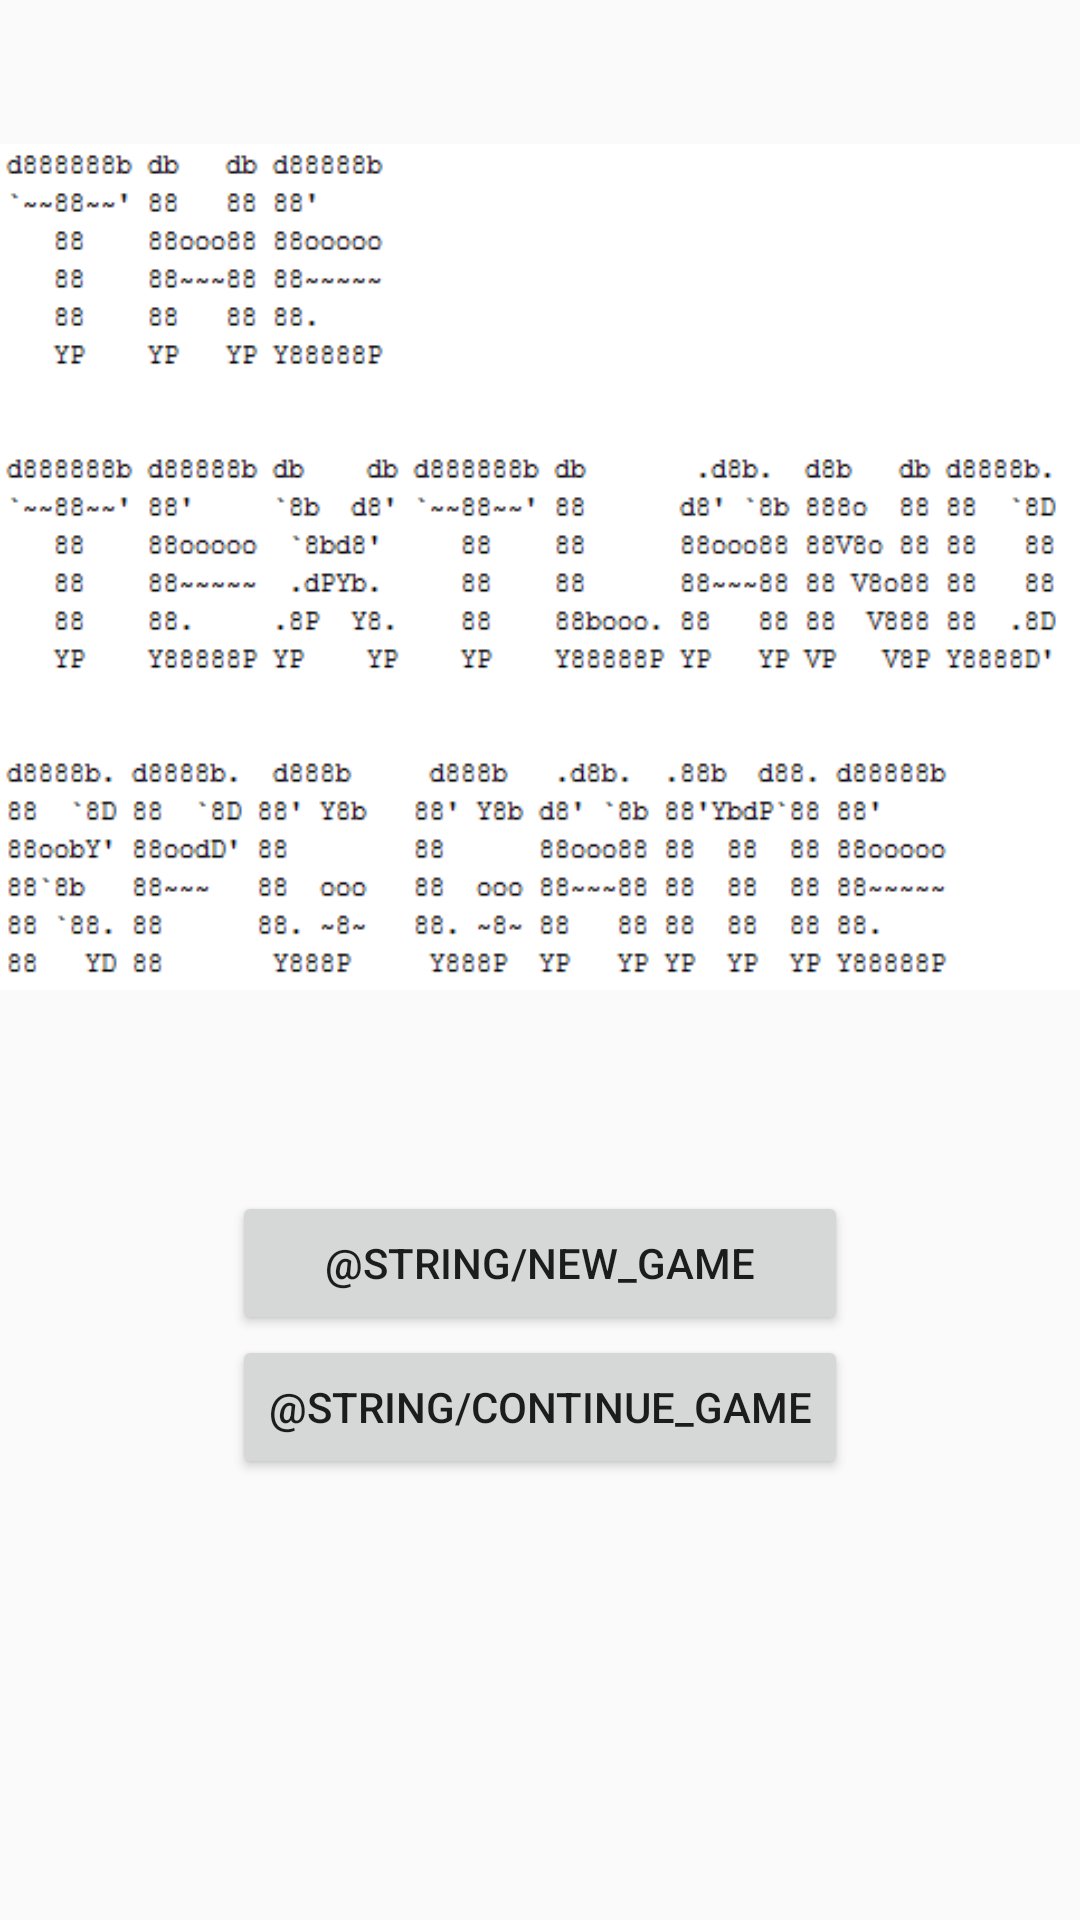

Produce the Android XML layout that renders to this screen, including the resource entries it uses.
<!-- AndroidManifest.xml: application theme AppTheme -->
<!-- res/layout/activity_mainn.xml -->
<?xml version="1.0" encoding="utf-8"?>

<RelativeLayout
    xmlns:android="http://schemas.android.com/apk/res/android"
    android:layout_width="match_parent"
    android:layout_height="match_parent">

    <ImageView
        android:id="@+id/activity_mainn_tv"
        android:layout_width="wrap_content"
        android:layout_height="wrap_content"
        android:layout_centerHorizontal="true"
        android:src="@drawable/main_ascii_art"
        />

    <TextView
        android:id="@+id/activity_mainn_instructions_tv"
        android:layout_width="wrap_content"
        android:layout_height="wrap_content"
        android:layout_below="@+id/activity_mainn_tv"
        />
    <LinearLayout
        android:id="@+id/activity_mainn_ll"
        android:layout_width="wrap_content"
        android:layout_height="wrap_content"
        android:layout_centerHorizontal="true"
        android:layout_below="@+id/activity_mainn_instructions_tv"
        android:orientation="vertical"
        >
        <Button
            android:id="@+id/activity_mainn_new_game_btn"
            android:layout_width="match_parent"
            android:layout_height="wrap_content"
            android:text="@string/new_game"
            android:onClick="newGame"
            />
        <Button
            android:id="@+id/activity_mainn_continue_game_btn"
            android:layout_width="match_parent"
            android:layout_height="wrap_content"
            android:text="@string/continue_game"
            android:onClick="continueGame"
            />
    </LinearLayout>
</RelativeLayout>
<!-- resources referenced by this layout -->
<resources>
  <!-- drawable main_ascii_art: png bitmap (drawable, 11677 bytes) -->
  <style name="AppTheme" parent="Theme.AppCompat.Light.DarkActionBar">
          
      </style>
</resources>
